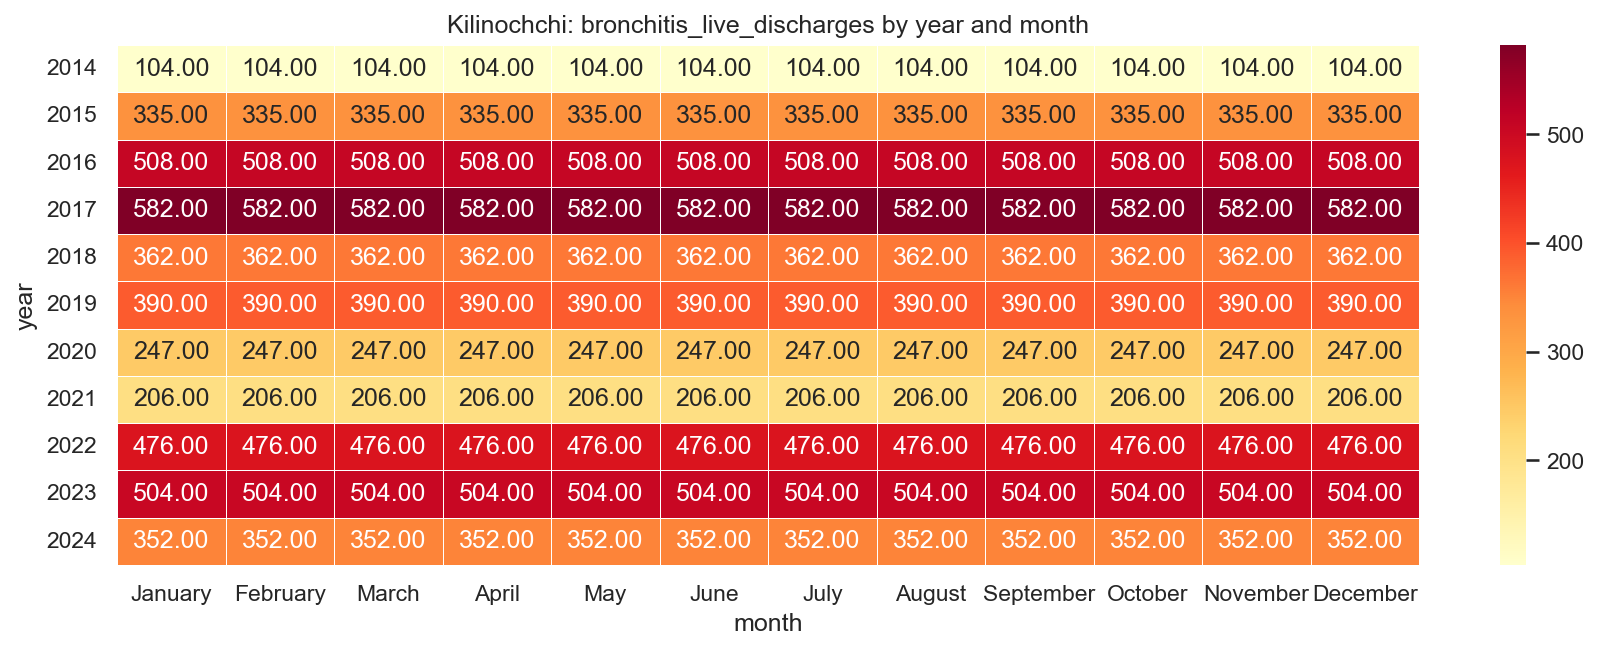

The data file committed next to this chart (first rows):
year, January, February, March, April, May, June, July, August, September, October, November, December
2014, 104.0, 104.0, 104.0, 104.0, 104.0, 104.0, 104.0, 104.0, 104.0, 104.0, 104.0, 104.0
2015, 335.0, 335.0, 335.0, 335.0, 335.0, 335.0, 335.0, 335.0, 335.0, 335.0, 335.0, 335.0
2016, 508.0, 508.0, 508.0, 508.0, 508.0, 508.0, 508.0, 508.0, 508.0, 508.0, 508.0, 508.0
2017, 582.0, 582.0, 582.0, 582.0, 582.0, 582.0, 582.0, 582.0, 582.0, 582.0, 582.0, 582.0
2018, 362.0, 362.0, 362.0, 362.0, 362.0, 362.0, 362.0, 362.0, 362.0, 362.0, 362.0, 362.0
2019, 390.0, 390.0, 390.0, 390.0, 390.0, 390.0, 390.0, 390.0, 390.0, 390.0, 390.0, 390.0
2020, 247.0, 247.0, 247.0, 247.0, 247.0, 247.0, 247.0, 247.0, 247.0, 247.0, 247.0, 247.0
2021, 206.0, 206.0, 206.0, 206.0, 206.0, 206.0, 206.0, 206.0, 206.0, 206.0, 206.0, 206.0
2022, 476.0, 476.0, 476.0, 476.0, 476.0, 476.0, 476.0, 476.0, 476.0, 476.0, 476.0, 476.0
2023, 504.0, 504.0, 504.0, 504.0, 504.0, 504.0, 504.0, 504.0, 504.0, 504.0, 504.0, 504.0
2024, 352.0, 352.0, 352.0, 352.0, 352.0, 352.0, 352.0, 352.0, 352.0, 352.0, 352.0, 352.0
